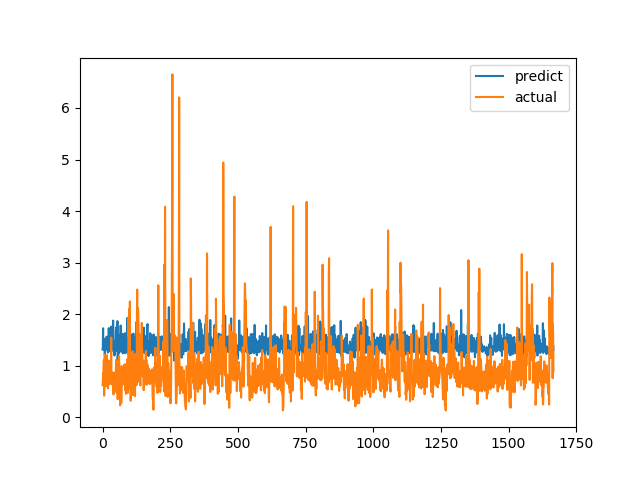

The table this chart was drawn from, first rows:
predict, actual
1.318, 0.6238
1.345, 0.6915
1.726, 0.8558
1.312, 0.7094
1.351, 1.015
1.323, 1.116
1.448, 0.4183
1.516, 1.002
1.22, 1.219
1.245, 1.143
1.376, 0.6528
1.342, 0.6747
1.4, 0.601
1.459, 0.6695
1.448, 0.6538
1.563, 0.7814
1.408, 1.206
1.309, 0.8469
1.382, 0.8286
1.353, 0.6482
1.254, 0.5624
1.565, 0.7183
1.382, 1.1
1.728, 0.9542
1.499, 0.729
1.289, 0.6694
1.373, 0.8631
1.279, 0.6465
1.519, 0.8223
1.36, 0.9236
1.566, 0.8301
1.752, 1.067
1.357, 1.546
1.759, 0.6827
1.284, 0.6386
1.438, 0.6464
1.383, 0.6881
1.324, 0.7274
1.348, 0.65
1.876, 0.8694
1.364, 0.4409
1.48, 0.4519
1.379, 0.7575
1.372, 0.4952
1.199, 0.6851
1.287, 0.7244
1.393, 0.8654
1.32, 0.74
1.363, 0.8071
1.653, 0.8204
1.742, 1.114
1.288, 1.109
1.537, 0.4751
1.381, 1.039
1.311, 0.9458
1.865, 0.7878
1.107, 0.3505
1.231, 0.9368
1.296, 0.9868
1.229, 0.647
... 1,607 more rows
